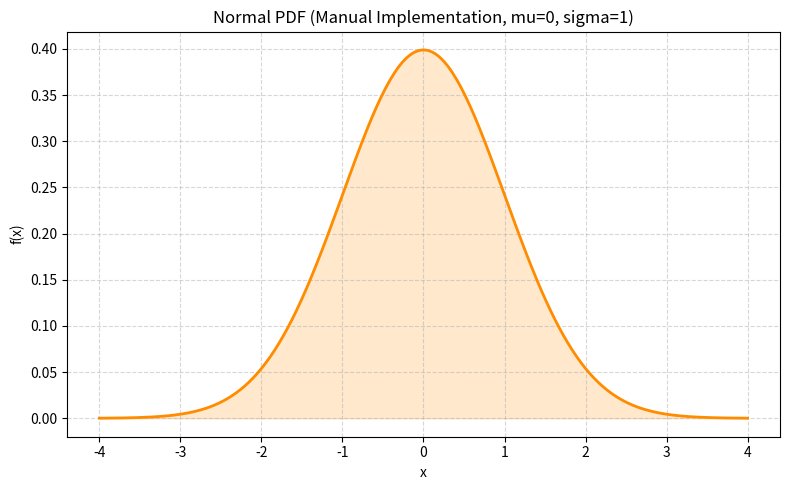

This figure's Python source:
import numpy as np
import matplotlib.pyplot as plt
import math

# Manual implementation of Normal PDF
# Formula: f(x) = (1 / (sigma * sqrt(2*pi))) * exp(-0.5 * ((x - mu) / sigma)^2)

def normal_pdf(x, mu, sigma):
    coefficient = 1 / (sigma * math.sqrt(2 * math.pi))
    exponent = -0.5 * ((x - mu) / sigma) ** 2
    return coefficient * math.exp(exponent)

# Parameters
mu = 0
sigma = 1

# Generate x values
x_values = np.linspace(-4, 4, 300)
y_values = [normal_pdf(x, mu, sigma) for x in x_values]

print("=== Manual Normal PDF (mu=0, sigma=1) ===")
print(f"{'x':<8} {'PDF(x)':<12}")
print("-" * 20)
# Print a few sample values
for x in [-2, -1, 0, 1, 2]:
    print(f"{x:<8} {normal_pdf(x, mu, sigma):.6f}")

# Plot
plt.figure(figsize=(8, 5))
plt.plot(x_values, y_values, color='darkorange', linewidth=2)
plt.fill_between(x_values, y_values, alpha=0.2, color='darkorange')
plt.title("Normal PDF (Manual Implementation, mu=0, sigma=1)")
plt.xlabel("x")
plt.ylabel("f(x)")
plt.grid(True, linestyle='--', alpha=0.5)
plt.tight_layout()
plt.savefig("part_a3_pdf.png")
plt.show()
print("\nPDF plot saved as part_a3_pdf.png")
